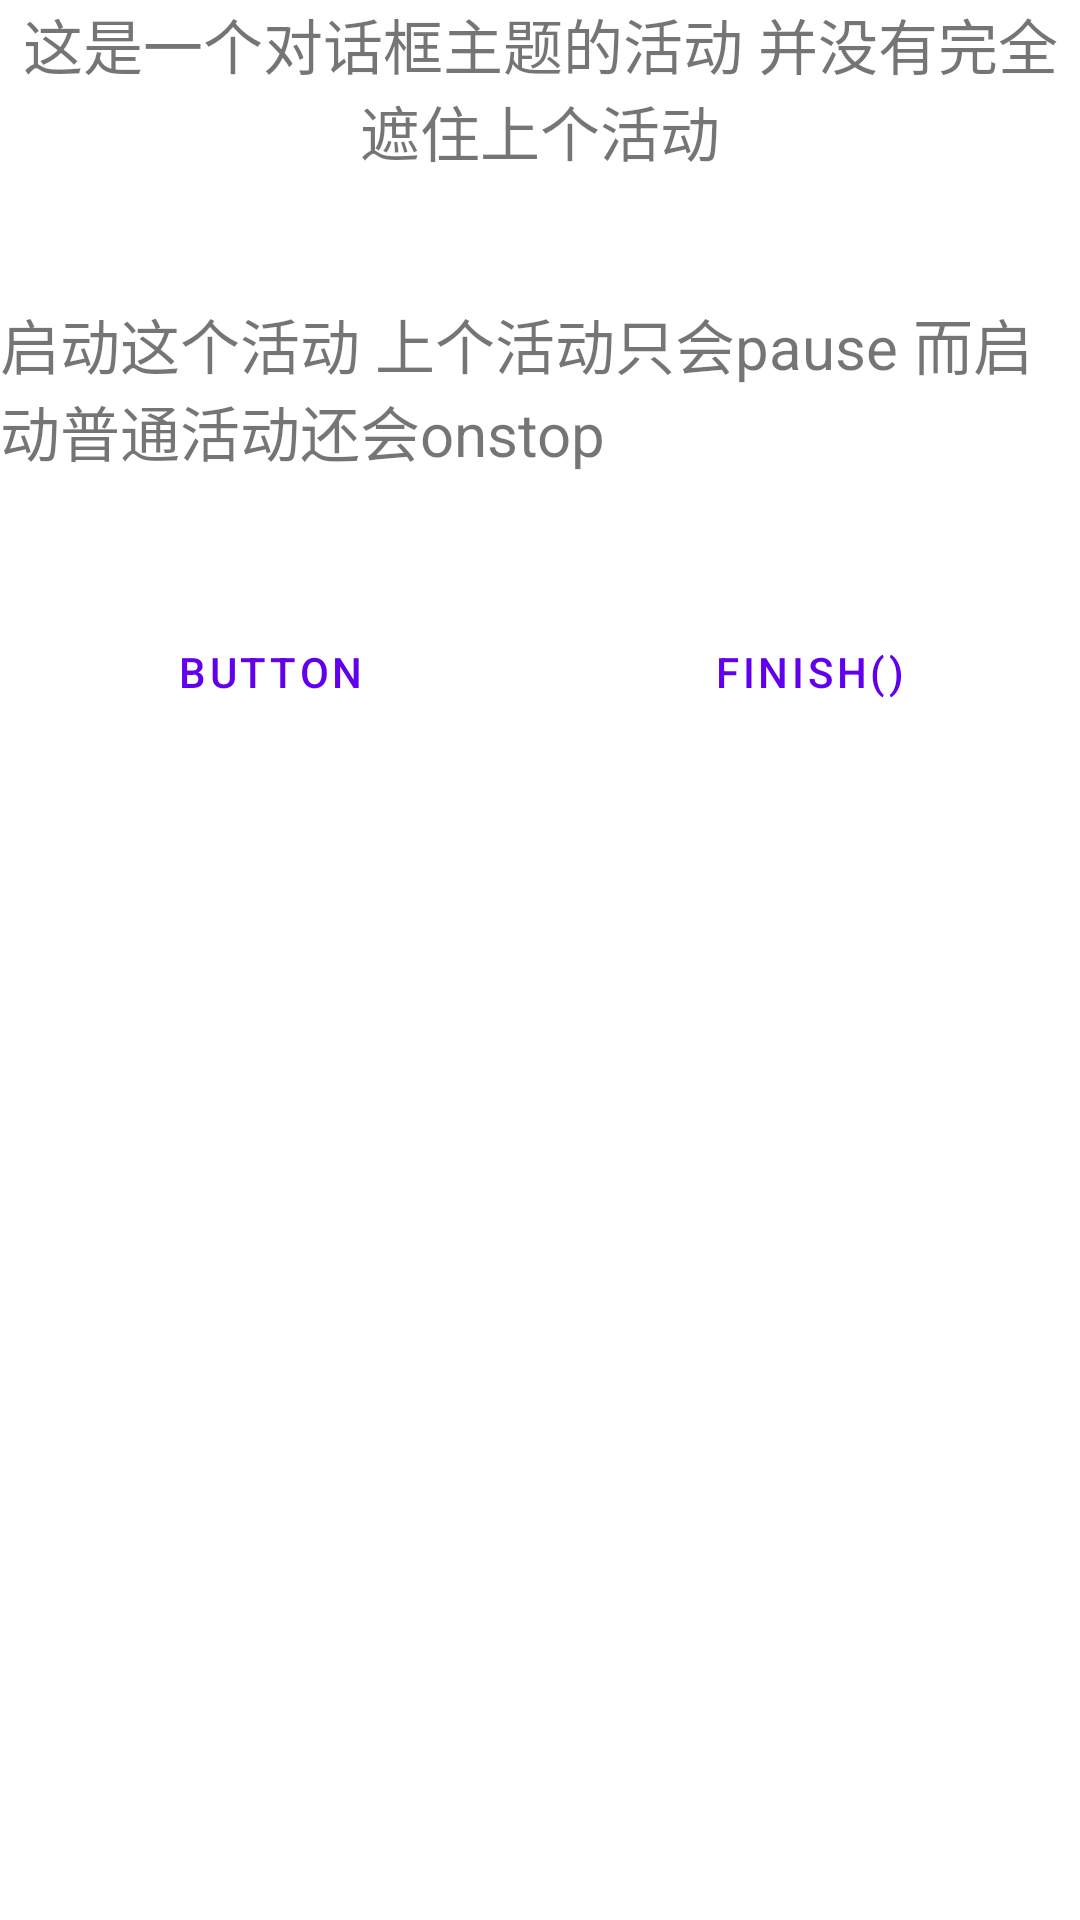

Reconstruct the res/layout file that produces this screen, plus the resources it refers to.
<!-- AndroidManifest.xml: application theme Theme.MyApplication -->
<!-- res/layout/activity_dialog.xml -->
<?xml version="1.0" encoding="utf-8"?>
<LinearLayout xmlns:android="http://schemas.android.com/apk/res/android"
    xmlns:tools="http://schemas.android.com/tools"
    android:layout_width="match_parent"
    android:layout_height="match_parent"
    android:orientation="vertical"
    tools:context=".Activity_Dialog">

    <TextView
        android:id="@+id/textView9"
        android:layout_width="match_parent"
        android:layout_height="100dp"
        android:text="@string/dhkhd"
        android:textAlignment="center"
        android:textSize="20sp" />

    <TextView
        android:id="@+id/textView10"
        android:layout_width="match_parent"
        android:layout_height="100dp"
        android:text="@string/ddss"
        android:textSize="20sp" />

    <LinearLayout
        android:layout_width="match_parent"
        android:layout_height="match_parent"
        android:orientation="horizontal">

        <Button
            android:id="@+id/button24"
            android:layout_width="wrap_content"
            android:layout_height="wrap_content"
            android:layout_weight="1"
            android:text="@string/button"
            style="?android:attr/buttonBarButtonStyle" />

        <Button
            android:id="@+id/button23"
            android:layout_width="wrap_content"
            android:layout_height="wrap_content"
            android:layout_weight="1"
            android:onClick="finish"
            android:text="@string/finish"
            style="?android:attr/buttonBarButtonStyle" />
    </LinearLayout>
</LinearLayout>
<!-- resources referenced by this layout -->
<resources>
  <string name="button">Button</string>
  <string name="ddss">启动这个活动 上个活动只会pause 而启动普通活动还会onstop</string>
  <string name="dhkhd">这是一个对话框主题的活动 并没有完全遮住上个活动</string>
  <string name="finish">finish()</string>
  <style name="Theme.MyApplication" parent="Theme.MaterialComponents.DayNight.DarkActionBar">
          
          <item name="colorPrimary">@color/purple_500</item>
          <item name="colorPrimaryVariant">@color/purple_700</item>
          <item name="colorOnPrimary">@color/white</item>
          
          <item name="colorSecondary">@color/teal_200</item>
          <item name="colorSecondaryVariant">@color/teal_700</item>
          <item name="colorOnSecondary">@color/black</item>
          
          <item name="android:statusBarColor" tools:targetApi="l">?attr/colorPrimaryVariant</item>
          
      </style>
  <!-- not gathered from this repository: default colours our renderer supplied (Android Studio template values) -->
  <color name="purple_500">#FF6200EE</color>
  <color name="purple_700">#FF3700B3</color>
  <color name="teal_200">#FF03DAC5</color>
  <color name="teal_700">#FF018786</color>
  <color name="black">#FF000000</color>
  <color name="white">#FFFFFFFF</color>
</resources>
